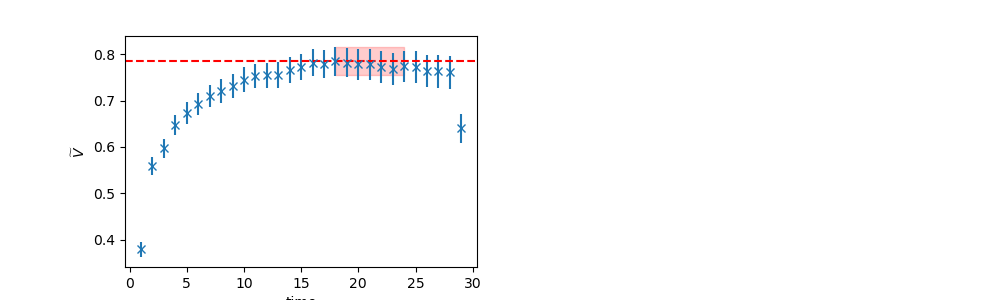

Data behind this chart, as committed beside it:
	EffectiveMass	Error	RegUp	RegLow
0	0.7854	0.03097	25	18
